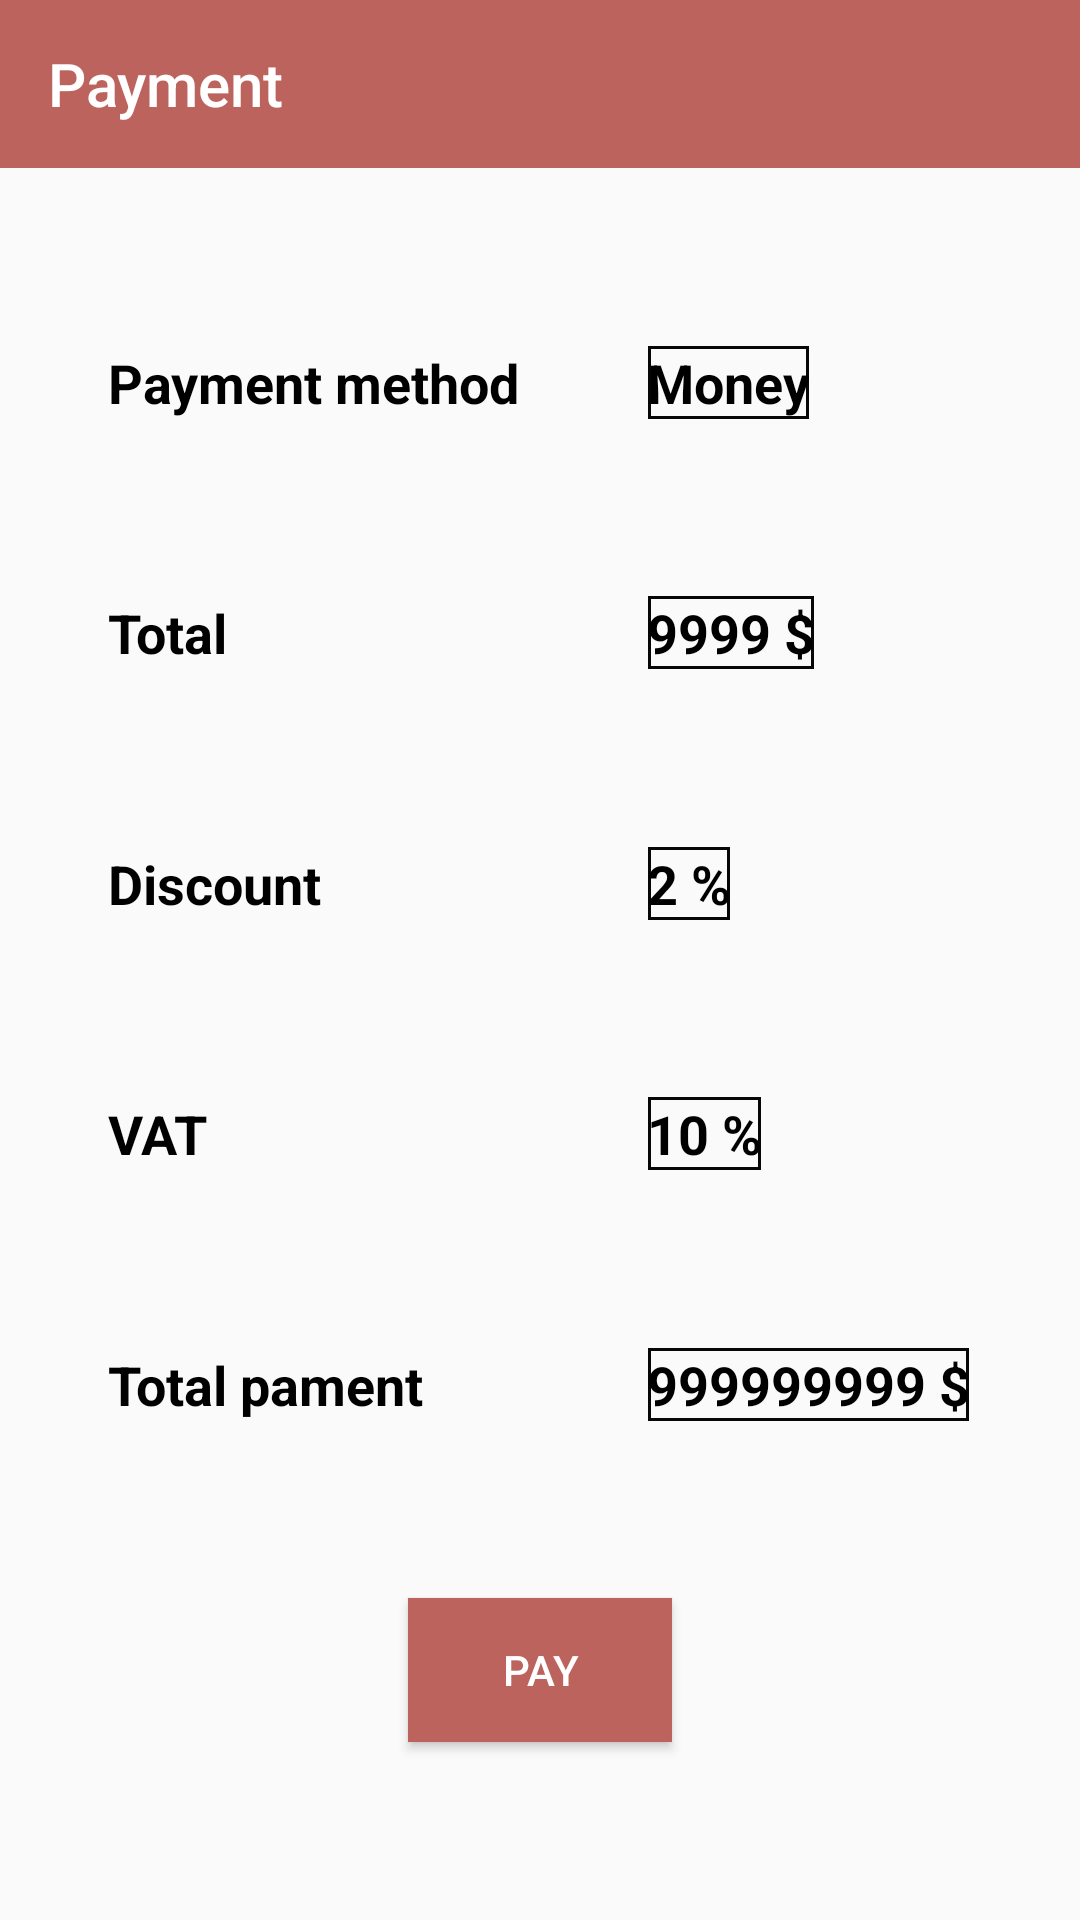

Produce the Android XML layout that renders to this screen, including the resource entries it uses.
<!-- AndroidManifest.xml: application theme AppTheme -->
<!-- res/layout/activity_payment.xml -->
<?xml version="1.0" encoding="utf-8"?>
<LinearLayout xmlns:android="http://schemas.android.com/apk/res/android"
    xmlns:app="http://schemas.android.com/apk/res-auto"
    xmlns:tools="http://schemas.android.com/tools"
    android:layout_width="match_parent"
    android:layout_height="match_parent"
    android:orientation="vertical"
    tools:context=".ui.PaymentActivity">
    <androidx.appcompat.widget.Toolbar
        android:background="@color/light_red"
        android:id="@+id/toolBarPayment"
        android:layout_width="match_parent"
        android:layout_height="wrap_content"
        app:navigationIcon="@drawable/ic_back"
        app:title="@string/string_payment"
        app:titleTextColor="@color/white" />
    <androidx.constraintlayout.widget.ConstraintLayout
        android:layout_width="match_parent"
        android:layout_height="match_parent">
        <androidx.constraintlayout.widget.Guideline
            android:orientation="vertical"
            app:layout_constraintGuide_percent="0.1"
            android:id="@+id/guidelineVertical1"
            android:layout_width="wrap_content"
            android:layout_height="wrap_content"/>
        <androidx.constraintlayout.widget.Guideline
            android:orientation="vertical"
            app:layout_constraintGuide_percent="0.6"
            android:id="@+id/guidelineVertical2"
            android:layout_width="wrap_content"
            android:layout_height="wrap_content"/>
        <TextView
            app:layout_constraintHorizontal_bias="0"
            android:id="@+id/textViewTitlePaymentMethod"
            app:layout_constraintRight_toRightOf="@id/guidelineVertical2"
            app:layout_constraintTop_toTopOf="parent"
            app:layout_constraintLeft_toLeftOf="@id/guidelineVertical1"
            app:layout_constraintBottom_toTopOf="@id/textViewTitleTotal"
            android:textColor="#000000"
            android:textStyle="bold"
            android:textSize="18sp"
            android:text="Payment method"
            android:layout_width="wrap_content"
            android:layout_height="wrap_content"/>
        <TextView
            app:layout_constraintHorizontal_bias="0"
            android:id="@+id/textViewTitleTotal"
            app:layout_constraintRight_toRightOf="@id/guidelineVertical2"
            app:layout_constraintTop_toBottomOf="@id/textViewTitlePaymentMethod"
            app:layout_constraintLeft_toLeftOf="@id/guidelineVertical1"
            app:layout_constraintBottom_toTopOf="@id/textViewTitleDiscount"
            android:textColor="#000000"
            android:textStyle="bold"
            android:textSize="18sp"
            android:text="Total"
            android:layout_width="wrap_content"
            android:layout_height="wrap_content"/>
        <TextView
            app:layout_constraintHorizontal_bias="0"
            android:id="@+id/textViewTitleDiscount"
            app:layout_constraintRight_toRightOf="@id/guidelineVertical2"
            app:layout_constraintTop_toBottomOf="@id/textViewTitleTotal"
            app:layout_constraintLeft_toLeftOf="@id/guidelineVertical1"
            app:layout_constraintBottom_toTopOf="@id/textViewTitleVat"
            android:textColor="#000000"
            android:textStyle="bold"
            android:textSize="18sp"
            android:text="Discount"
            android:layout_width="wrap_content"
            android:layout_height="wrap_content"/>
        <TextView
            app:layout_constraintHorizontal_bias="0"
            android:id="@+id/textViewTitleVat"
            app:layout_constraintRight_toRightOf="@id/guidelineVertical2"
            app:layout_constraintTop_toBottomOf="@id/textViewTitleDiscount"
            app:layout_constraintLeft_toLeftOf="@id/guidelineVertical1"
            app:layout_constraintBottom_toTopOf="@id/textViewTitleTotalPayment"
            android:textColor="#000000"
            android:textStyle="bold"
            android:textSize="18sp"
            android:text="VAT"
            android:layout_width="wrap_content"
            android:layout_height="wrap_content"/>
        <TextView
            app:layout_constraintHorizontal_bias="0"
            app:layout_constraintTop_toBottomOf="@id/textViewTitleVat"
            android:id="@+id/textViewTitleTotalPayment"
            app:layout_constraintRight_toRightOf="@id/guidelineVertical2"
            app:layout_constraintBottom_toTopOf="@id/buttonPay"
            app:layout_constraintLeft_toLeftOf="@id/guidelineVertical1"
            android:textColor="#000000"
            android:textStyle="bold"
            android:textSize="18sp"
            android:text="Total pament"
            android:layout_width="wrap_content"
            android:layout_height="wrap_content"/>
        <TextView
            android:padding="@dimen/_5sdp"
            android:background="@drawable/bg_payment"
            app:layout_constraintHorizontal_bias="0"
            android:id="@+id/textViewPaymentMethod"
            app:layout_constraintRight_toRightOf="parent"
            app:layout_constraintTop_toTopOf="parent"
            app:layout_constraintLeft_toLeftOf="@id/guidelineVertical2"
            app:layout_constraintBottom_toTopOf="@id/textViewTotal"
            android:textColor="#000000"
            android:textStyle="bold"
            android:textSize="18sp"
            android:text="Money"
            android:layout_width="wrap_content"
            android:layout_height="wrap_content"/>
        <TextView
            android:padding="@dimen/_5sdp"
            android:background="@drawable/bg_payment"
            app:layout_constraintHorizontal_bias="0"
            android:id="@+id/textViewTotal"
            app:layout_constraintRight_toRightOf="parent"
            app:layout_constraintTop_toBottomOf="@id/textViewPaymentMethod"
            app:layout_constraintLeft_toLeftOf="@id/guidelineVertical2"
            app:layout_constraintBottom_toTopOf="@id/textViewDiscount"
            android:textColor="#000000"
            android:textStyle="bold"
            android:textSize="18sp"
            android:text="9999 $"
            android:layout_width="wrap_content"
            android:layout_height="wrap_content"/>
        <TextView
            android:background="@drawable/bg_payment"
            android:padding="@dimen/_5sdp"
            app:layout_constraintHorizontal_bias="0"
            android:id="@+id/textViewDiscount"
            app:layout_constraintRight_toRightOf="parent"
            app:layout_constraintTop_toBottomOf="@id/textViewTotal"
            app:layout_constraintLeft_toLeftOf="@id/guidelineVertical2"
            app:layout_constraintBottom_toTopOf="@id/textViewVat"
            android:textColor="#000000"
            android:textStyle="bold"
            android:textSize="18sp"
            android:text="2 %"
            android:layout_width="wrap_content"
            android:layout_height="wrap_content"/>
        <TextView
            android:padding="@dimen/_5sdp"
            android:background="@drawable/bg_payment"
            app:layout_constraintHorizontal_bias="0"
            android:id="@+id/textViewVat"
            app:layout_constraintRight_toRightOf="parent"
            app:layout_constraintTop_toBottomOf="@id/textViewDiscount"
            app:layout_constraintLeft_toLeftOf="@id/guidelineVertical2"
            app:layout_constraintBottom_toTopOf="@id/textViewTotalPayment"
            android:textColor="#000000"
            android:textStyle="bold"
            android:textSize="18sp"
            android:text="10 %"
            android:layout_width="wrap_content"
            android:layout_height="wrap_content"/>
        <TextView
            android:padding="@dimen/_5sdp"
            android:background="@drawable/bg_payment"
            app:layout_constraintHorizontal_bias="0"
            app:layout_constraintTop_toBottomOf="@id/textViewVat"
            android:id="@+id/textViewTotalPayment"
            app:layout_constraintRight_toRightOf="parent"
            app:layout_constraintBottom_toTopOf="@id/buttonPay"
            app:layout_constraintLeft_toLeftOf="@id/guidelineVertical2"
            android:textColor="#000000"
            android:textStyle="bold"
            android:textSize="18sp"
            android:text="999999999 $"
            android:layout_width="wrap_content"
            android:layout_height="wrap_content"/>
        <Button
            android:textColor="#ffff"
            android:background="@color/light_red"
            app:layout_constraintBottom_toBottomOf="parent"
            app:layout_constraintTop_toBottomOf="@id/textViewTitleTotalPayment"
            app:layout_constraintRight_toRightOf="parent"
            app:layout_constraintLeft_toLeftOf="parent"
            android:text="Pay"
            android:id="@+id/buttonPay"
            android:layout_width="wrap_content"
            android:layout_height="wrap_content"/>
    </androidx.constraintlayout.widget.ConstraintLayout>


</LinearLayout>
<!-- resources referenced by this layout -->
<resources>
  <color name="light_red">#bb635c</color>
  <color name="white">#FFFFFF</color>
  <!-- drawable bg_payment (drawable) -->
  <?xml version="1.0" encoding="utf-8"?>
  <shape xmlns:android="http://schemas.android.com/apk/res/android">
  
      <stroke android:color="#070707"
          android:width="1dp"/>
  
  </shape>
  <string name="string_payment">Payment</string>
  <style name="AppTheme" parent="Theme.AppCompat.Light.NoActionBar">
          
          <item name="colorPrimary">@color/light_red</item>
          <item name="colorPrimaryDark">@color/dark_red</item>
          <item name="colorAccent">@color/black</item>
      </style>
  <color name="dark_red">#873632</color>
  <color name="black">#000000</color>
</resources>
